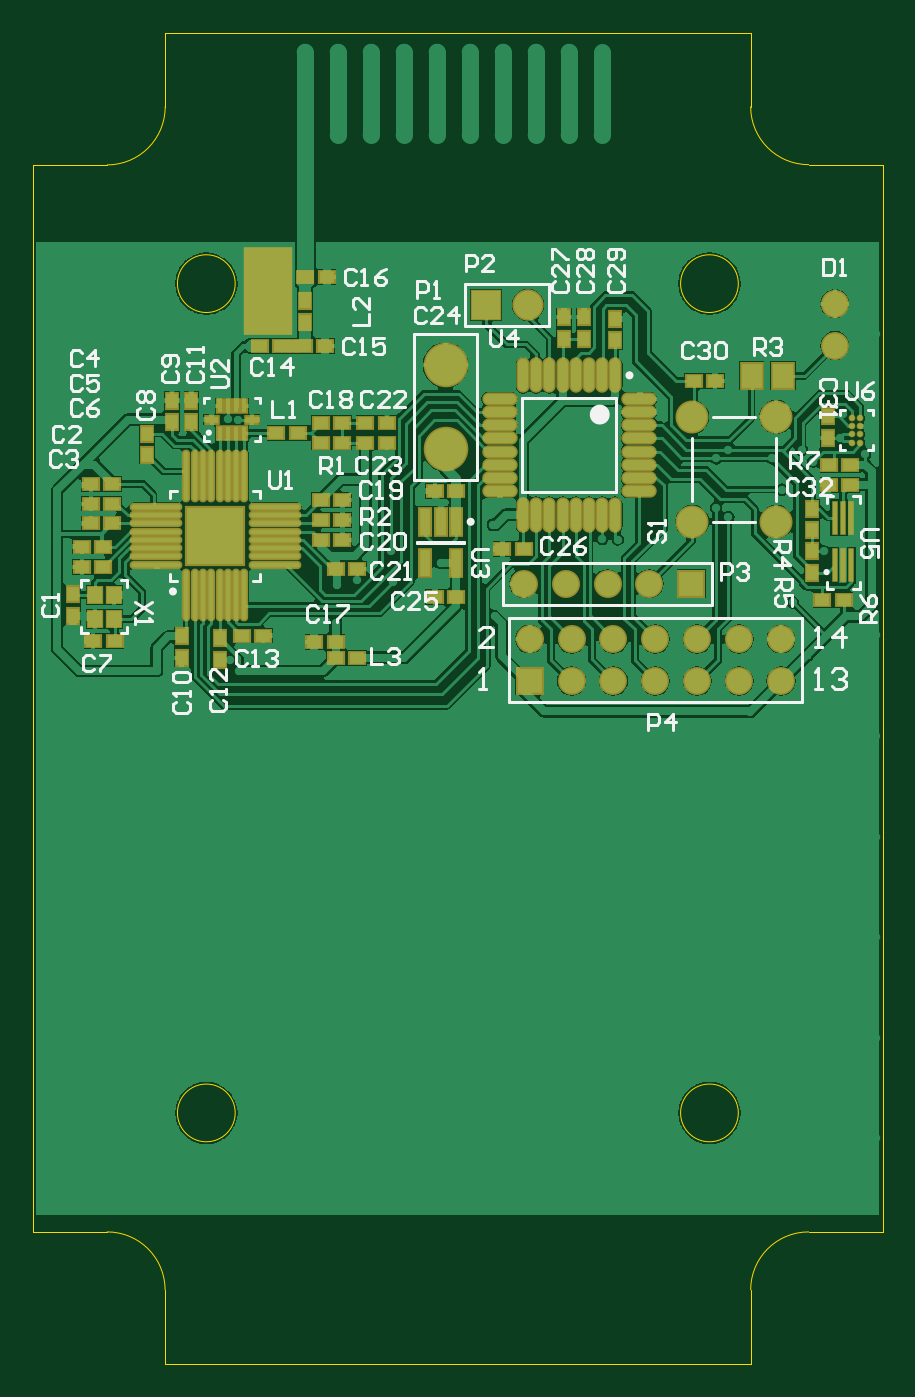
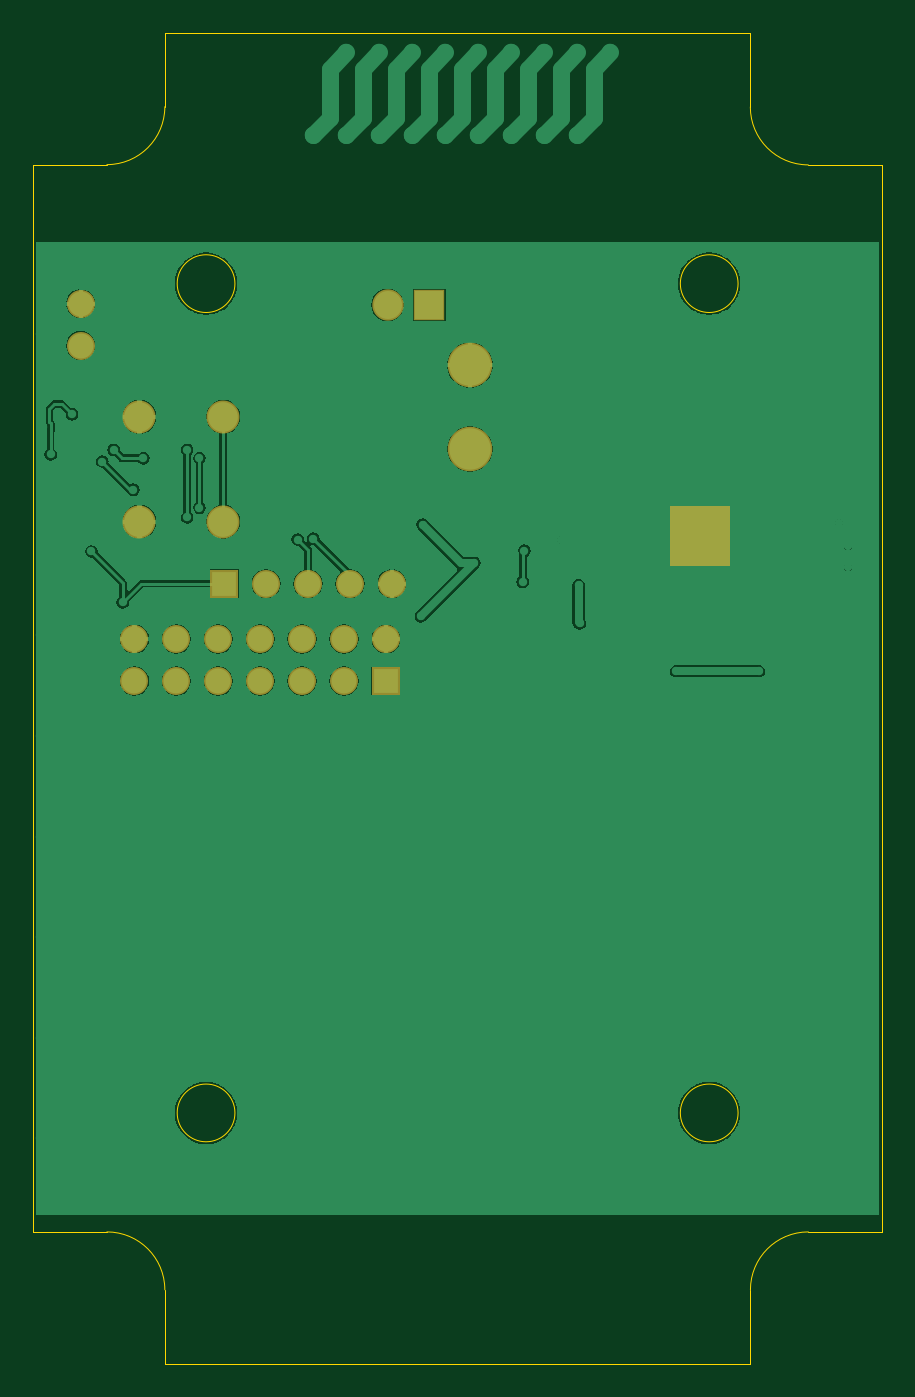
Circuit board: 7 layer files. Board 51.5 x 80.7 mm.
- bottom_copper: PCB1.GBL (37271 bytes)
- bottom_silk: PCB1.GBO (1251 bytes)
- bottom_mask: PCB1.GBS (1904 bytes)
- outline: PCB1.GM1 (1969 bytes)
- top_copper: PCB1.GTL (68455 bytes)
- top_silk: PCB1.GTO (17326 bytes)
- top_mask: PCB1.GTS (5129 bytes)

=== bottom_copper: PCB1.GBL (37271 bytes, source omitted) ===
=== bottom_silk: PCB1.GBO ===
%FSLAX24Y24*%
%MOIN*%
G70*
G01*
G75*
G04 Layer_Color=32896*
%ADD10R,0.0354X0.0276*%
%ADD11R,0.0512X0.0591*%
%ADD12R,0.0276X0.0354*%
%ADD13R,0.0256X0.0630*%
%ADD14O,0.0118X0.1181*%
%ADD15O,0.1181X0.0118*%
%ADD16R,0.1358X0.1358*%
%ADD17O,0.0768X0.0236*%
%ADD18O,0.0236X0.0768*%
%ADD19R,0.0118X0.0315*%
%ADD20R,0.0315X0.0157*%
%ADD21R,0.0118X0.0787*%
%ADD22C,0.0120*%
%ADD23R,0.0335X0.0374*%
%ADD24C,0.0080*%
%ADD25C,0.0197*%
%ADD26C,0.0118*%
%ADD27C,0.0276*%
%ADD28C,0.0200*%
%ADD29C,0.0150*%
%ADD30C,0.0100*%
%ADD31C,0.0250*%
%ADD32C,0.0394*%
%ADD33C,0.0236*%
%ADD34C,0.0984*%
%ADD35C,0.0591*%
%ADD36R,0.0591X0.0591*%
%ADD37C,0.0709*%
%ADD38R,0.0669X0.0669*%
%ADD39C,0.0669*%
%ADD40C,0.0200*%
%ADD41C,0.0394*%
%ADD42C,0.0240*%
%ADD43C,0.0098*%
%ADD44C,0.0079*%
%ADD45C,0.0039*%
%ADD46C,0.0063*%
%ADD47R,0.0285X0.0354*%
%ADD48R,0.1181X0.2116*%
%ADD49R,0.0433X0.0354*%
%ADD50R,0.0591X0.0669*%
%ADD51R,0.0354X0.0433*%
%ADD52R,0.0335X0.0709*%
%ADD53O,0.0197X0.1260*%
%ADD54O,0.1260X0.0197*%
%ADD55R,0.1437X0.1437*%
%ADD56O,0.0846X0.0315*%
%ADD57O,0.0315X0.0846*%
%ADD58R,0.0197X0.0394*%
%ADD59R,0.0394X0.0236*%
%ADD60R,0.0157X0.0827*%
%ADD61C,0.0159*%
%ADD62R,0.0413X0.0453*%
%ADD63C,0.1063*%
%ADD64C,0.0787*%
%ADD65R,0.0748X0.0748*%
%ADD66C,0.0748*%
M02*

=== bottom_mask: PCB1.GBS ===
%FSLAX24Y24*%
%MOIN*%
G70*
G01*
G75*
G04 Layer_Color=16711935*
%ADD10R,0.0354X0.0276*%
%ADD11R,0.0512X0.0591*%
%ADD12R,0.0276X0.0354*%
%ADD13R,0.0256X0.0630*%
%ADD14O,0.0118X0.1181*%
%ADD15O,0.1181X0.0118*%
%ADD16R,0.1358X0.1358*%
%ADD17O,0.0768X0.0236*%
%ADD18O,0.0236X0.0768*%
%ADD19R,0.0118X0.0315*%
%ADD20R,0.0315X0.0157*%
%ADD21R,0.0118X0.0787*%
%ADD22C,0.0120*%
%ADD23R,0.0335X0.0374*%
%ADD24C,0.0080*%
%ADD25C,0.0197*%
%ADD26C,0.0118*%
%ADD27C,0.0276*%
%ADD28C,0.0200*%
%ADD29C,0.0150*%
%ADD30C,0.0100*%
%ADD31C,0.0250*%
%ADD32C,0.0394*%
%ADD33C,0.0236*%
%ADD34C,0.0984*%
%ADD35C,0.0591*%
%ADD36R,0.0591X0.0591*%
%ADD37C,0.0709*%
%ADD38R,0.0669X0.0669*%
%ADD39C,0.0669*%
%ADD40C,0.0200*%
%ADD41C,0.0394*%
%ADD42C,0.0240*%
%ADD43C,0.0098*%
%ADD44C,0.0079*%
%ADD45C,0.0039*%
%ADD46C,0.0063*%
%ADD47R,0.0285X0.0354*%
%ADD48R,0.1181X0.2116*%
%ADD49R,0.0433X0.0354*%
%ADD50R,0.0591X0.0669*%
%ADD51R,0.0354X0.0433*%
%ADD52R,0.0335X0.0709*%
%ADD53O,0.0197X0.1260*%
%ADD54O,0.1260X0.0197*%
%ADD55R,0.1437X0.1437*%
%ADD56O,0.0846X0.0315*%
%ADD57O,0.0315X0.0846*%
%ADD58R,0.0197X0.0394*%
%ADD59R,0.0394X0.0236*%
%ADD60R,0.0157X0.0827*%
%ADD61C,0.0159*%
%ADD62R,0.0413X0.0453*%
%ADD63C,0.1063*%
%ADD64C,0.0787*%
%ADD65R,0.0748X0.0748*%
%ADD66C,0.0748*%
G36*
X5069Y19045D02*
X3632D01*
Y20482D01*
X5069D01*
Y19045D01*
D02*
G37*
D38*
X11850Y16299D02*
D03*
X15709Y18622D02*
D03*
D39*
X19134Y24303D02*
D03*
Y25303D02*
D03*
X17850Y17299D02*
D03*
Y16299D02*
D03*
X16850Y17299D02*
D03*
Y16299D02*
D03*
X15850Y17299D02*
D03*
Y16299D02*
D03*
X14850Y17299D02*
D03*
Y16299D02*
D03*
X13850Y17299D02*
D03*
Y16299D02*
D03*
X12850Y17299D02*
D03*
Y16299D02*
D03*
X11850Y17299D02*
D03*
X14709Y18622D02*
D03*
X13709D02*
D03*
X12709D02*
D03*
X11709D02*
D03*
D63*
X9843Y23835D02*
D03*
Y21835D02*
D03*
D64*
X15732Y20102D02*
D03*
Y22602D02*
D03*
X17732D02*
D03*
Y20102D02*
D03*
D65*
X10811Y25276D02*
D03*
D66*
X11811D02*
D03*
M02*

=== outline: PCB1.GM1 ===
%FSLAX24Y24*%
%MOIN*%
G70*
G01*
G75*
G04 Layer_Color=16711935*
%ADD10R,0.0354X0.0276*%
%ADD11R,0.0512X0.0591*%
%ADD12R,0.0276X0.0354*%
%ADD13R,0.0256X0.0630*%
%ADD14O,0.0118X0.1181*%
%ADD15O,0.1181X0.0118*%
%ADD16R,0.1358X0.1358*%
%ADD17O,0.0768X0.0236*%
%ADD18O,0.0236X0.0768*%
%ADD19R,0.0118X0.0315*%
%ADD20R,0.0315X0.0157*%
%ADD21R,0.0118X0.0787*%
%ADD22C,0.0120*%
%ADD23R,0.0335X0.0374*%
%ADD24C,0.0080*%
%ADD25C,0.0197*%
%ADD26C,0.0118*%
%ADD27C,0.0276*%
%ADD28C,0.0200*%
%ADD29C,0.0150*%
%ADD30C,0.0100*%
%ADD31C,0.0250*%
%ADD32C,0.0394*%
%ADD33C,0.0236*%
%ADD34C,0.0984*%
%ADD35C,0.0591*%
%ADD36R,0.0591X0.0591*%
%ADD37C,0.0709*%
%ADD38R,0.0669X0.0669*%
%ADD39C,0.0669*%
%ADD40C,0.0200*%
%ADD41C,0.0394*%
%ADD42C,0.0240*%
%ADD43C,0.0098*%
%ADD44C,0.0079*%
%ADD45C,0.0039*%
%ADD46C,0.0063*%
%ADD47R,0.0285X0.0354*%
%ADD48R,0.1181X0.2116*%
%ADD49R,0.0433X0.0354*%
%ADD50R,0.0591X0.0669*%
%ADD51R,0.0354X0.0433*%
%ADD52R,0.0335X0.0709*%
%ADD53O,0.0197X0.1260*%
%ADD54O,0.1260X0.0197*%
%ADD55R,0.1437X0.1437*%
%ADD56O,0.0846X0.0315*%
%ADD57O,0.0315X0.0846*%
%ADD58R,0.0197X0.0394*%
%ADD59R,0.0394X0.0236*%
%ADD60R,0.0157X0.0827*%
%ADD61C,0.0159*%
%ADD62R,0.0413X0.0453*%
%ADD63C,0.1063*%
%ADD64C,0.0787*%
%ADD65R,0.0748X0.0748*%
%ADD66C,0.0748*%
%ADD67C,0.0004*%
D67*
X3150Y1768D02*
G03*
X1768Y3150I-1382J0D01*
G01*
X18508D02*
G03*
X17126Y1768I0J-1382D01*
G01*
Y30004D02*
G03*
X18508Y28622I1382J0D01*
G01*
X1770Y28616D02*
G03*
X3152Y29998I0J1382D01*
G01*
X4823Y5990D02*
G03*
X4823Y5990I-689J0D01*
G01*
X16831D02*
G03*
X16831Y5990I-689J0D01*
G01*
Y25782D02*
G03*
X16831Y25782I-689J0D01*
G01*
X4823D02*
G03*
X4823Y25782I-689J0D01*
G01*
X20276Y28620D02*
Y28622D01*
X18508Y28620D02*
X20276D01*
X3152Y29998D02*
Y31772D01*
X3150D02*
X3152D01*
X0Y28616D02*
X1770D01*
X0Y3150D02*
Y28616D01*
Y3150D02*
X1768D01*
X3150Y0D02*
X17126D01*
Y1768D01*
X20276Y3150D02*
Y28622D01*
X3150Y0D02*
Y1770D01*
X18506Y3150D02*
X20276D01*
X17126Y30002D02*
Y31772D01*
X3150D02*
X17126D01*
M02*

=== top_copper: PCB1.GTL (68455 bytes, source omitted) ===
=== top_silk: PCB1.GTO (17326 bytes, source omitted) ===
=== top_mask: PCB1.GTS ===
%FSLAX24Y24*%
%MOIN*%
G70*
G01*
G75*
G04 Layer_Color=8388736*
%ADD10R,0.0354X0.0276*%
%ADD11R,0.0512X0.0591*%
%ADD12R,0.0276X0.0354*%
%ADD13R,0.0256X0.0630*%
%ADD14O,0.0118X0.1181*%
%ADD15O,0.1181X0.0118*%
%ADD16R,0.1358X0.1358*%
%ADD17O,0.0768X0.0236*%
%ADD18O,0.0236X0.0768*%
%ADD19R,0.0118X0.0315*%
%ADD20R,0.0315X0.0157*%
%ADD21R,0.0118X0.0787*%
%ADD22C,0.0120*%
%ADD23R,0.0335X0.0374*%
%ADD24C,0.0080*%
%ADD25C,0.0197*%
%ADD26C,0.0118*%
%ADD27C,0.0276*%
%ADD28C,0.0200*%
%ADD29C,0.0150*%
%ADD30C,0.0100*%
%ADD31C,0.0250*%
%ADD32C,0.0394*%
%ADD33C,0.0236*%
%ADD34C,0.0984*%
%ADD35C,0.0591*%
%ADD36R,0.0591X0.0591*%
%ADD37C,0.0709*%
%ADD38R,0.0669X0.0669*%
%ADD39C,0.0669*%
%ADD40C,0.0200*%
%ADD41C,0.0394*%
%ADD42C,0.0240*%
%ADD43C,0.0098*%
%ADD44C,0.0079*%
%ADD45C,0.0039*%
%ADD46C,0.0063*%
%ADD47R,0.0285X0.0354*%
%ADD48R,0.1181X0.2116*%
%ADD49R,0.0433X0.0354*%
%ADD50R,0.0591X0.0669*%
%ADD51R,0.0354X0.0433*%
%ADD52R,0.0335X0.0709*%
%ADD53O,0.0197X0.1260*%
%ADD54O,0.1260X0.0197*%
%ADD55R,0.1437X0.1437*%
%ADD56O,0.0846X0.0315*%
%ADD57O,0.0315X0.0846*%
%ADD58R,0.0197X0.0394*%
%ADD59R,0.0394X0.0236*%
%ADD60R,0.0157X0.0827*%
%ADD61C,0.0159*%
%ADD62R,0.0413X0.0453*%
%ADD63C,0.1063*%
%ADD64C,0.0787*%
%ADD65R,0.0748X0.0748*%
%ADD66C,0.0748*%
D38*
X11850Y16299D02*
D03*
X15709Y18622D02*
D03*
D39*
X19134Y24303D02*
D03*
Y25303D02*
D03*
X17850Y17299D02*
D03*
Y16299D02*
D03*
X16850Y17299D02*
D03*
Y16299D02*
D03*
X15850Y17299D02*
D03*
Y16299D02*
D03*
X14850Y17299D02*
D03*
Y16299D02*
D03*
X13850Y17299D02*
D03*
Y16299D02*
D03*
X12850Y17299D02*
D03*
Y16299D02*
D03*
X11850Y17299D02*
D03*
X14709Y18622D02*
D03*
X13709D02*
D03*
X12709D02*
D03*
X11709D02*
D03*
D47*
X6206Y24291D02*
D03*
D48*
X5610Y25615D02*
D03*
D49*
X6713Y17234D02*
D03*
X7224D02*
D03*
X5925Y24291D02*
D03*
X5413D02*
D03*
X10098Y18307D02*
D03*
X9587D02*
D03*
X19508Y20984D02*
D03*
X18996D02*
D03*
Y21457D02*
D03*
X19508D02*
D03*
X18839Y18228D02*
D03*
X19350D02*
D03*
X11713Y19449D02*
D03*
X11201D02*
D03*
X7008Y25945D02*
D03*
X6496D02*
D03*
X6969Y24291D02*
D03*
X6457D02*
D03*
X7736Y16850D02*
D03*
X7224D02*
D03*
X7736Y18976D02*
D03*
X7224D02*
D03*
X4980Y17382D02*
D03*
X5492D02*
D03*
X1890Y20531D02*
D03*
X1378D02*
D03*
X7382Y19665D02*
D03*
X6870D02*
D03*
X1673Y19016D02*
D03*
X1161D02*
D03*
X7382Y20610D02*
D03*
X6870D02*
D03*
X1161Y19508D02*
D03*
X1673D02*
D03*
X1378Y20059D02*
D03*
X1890D02*
D03*
X1378Y21004D02*
D03*
X1890D02*
D03*
X6870Y22461D02*
D03*
X7382D02*
D03*
X7933D02*
D03*
X8445D02*
D03*
X7933Y21988D02*
D03*
X8445D02*
D03*
X1949Y17244D02*
D03*
X1437D02*
D03*
X5807Y22224D02*
D03*
X6319D02*
D03*
X6870Y20138D02*
D03*
X7382D02*
D03*
X7382Y21988D02*
D03*
X6870D02*
D03*
X15768Y23465D02*
D03*
X16280D02*
D03*
X9587Y20827D02*
D03*
X10098D02*
D03*
D50*
X17894Y23583D02*
D03*
X17146D02*
D03*
D51*
X18976Y22618D02*
D03*
Y22106D02*
D03*
X18583Y20413D02*
D03*
Y19902D02*
D03*
X18583Y18878D02*
D03*
Y19390D02*
D03*
X13898Y24429D02*
D03*
Y24941D02*
D03*
X13150Y24469D02*
D03*
Y24980D02*
D03*
X12677Y24469D02*
D03*
Y24980D02*
D03*
X6496Y24862D02*
D03*
Y25374D02*
D03*
X4449Y16811D02*
D03*
Y17323D02*
D03*
X3780Y22480D02*
D03*
Y22992D02*
D03*
X3543Y16850D02*
D03*
Y17362D02*
D03*
X2717Y21693D02*
D03*
Y22205D02*
D03*
X3307Y22992D02*
D03*
Y22480D02*
D03*
X945Y18366D02*
D03*
Y17854D02*
D03*
D52*
X10098Y20098D02*
D03*
X9724D02*
D03*
X9350D02*
D03*
Y19114D02*
D03*
X10098D02*
D03*
D53*
X3661Y18346D02*
D03*
X3858D02*
D03*
X4055D02*
D03*
X4252D02*
D03*
X4449D02*
D03*
X4646D02*
D03*
X4843D02*
D03*
X5039D02*
D03*
Y21181D02*
D03*
X4843D02*
D03*
X4646D02*
D03*
X4449D02*
D03*
X4252D02*
D03*
X4055D02*
D03*
X3858D02*
D03*
X3661D02*
D03*
D54*
X5768Y19075D02*
D03*
Y19272D02*
D03*
Y19468D02*
D03*
Y19665D02*
D03*
Y19862D02*
D03*
Y20059D02*
D03*
Y20256D02*
D03*
Y20453D02*
D03*
X2933D02*
D03*
Y20256D02*
D03*
Y20059D02*
D03*
Y19862D02*
D03*
Y19665D02*
D03*
Y19468D02*
D03*
Y19272D02*
D03*
Y19075D02*
D03*
D55*
X4350Y19764D02*
D03*
D56*
X11132Y20827D02*
D03*
Y21772D02*
D03*
Y21142D02*
D03*
Y21457D02*
D03*
Y22717D02*
D03*
Y22087D02*
D03*
Y22402D02*
D03*
Y23031D02*
D03*
X14459Y21457D02*
D03*
Y20827D02*
D03*
Y21142D02*
D03*
Y21772D02*
D03*
Y22717D02*
D03*
Y22087D02*
D03*
Y22402D02*
D03*
Y23031D02*
D03*
D57*
X12008Y20266D02*
D03*
X11693D02*
D03*
X12638D02*
D03*
X12323D02*
D03*
X11693Y23593D02*
D03*
X12323D02*
D03*
X12008D02*
D03*
X12953Y20266D02*
D03*
X13583D02*
D03*
X13268D02*
D03*
X13898D02*
D03*
X12638Y23593D02*
D03*
X12953D02*
D03*
X13583D02*
D03*
X13268D02*
D03*
X13898D02*
D03*
D58*
X4449Y22224D02*
D03*
X4646D02*
D03*
X4843D02*
D03*
X5039D02*
D03*
Y22854D02*
D03*
X4843D02*
D03*
X4646D02*
D03*
X4449D02*
D03*
D59*
X5217Y22539D02*
D03*
X4272D02*
D03*
D60*
X19134Y19055D02*
D03*
X19331D02*
D03*
X19528D02*
D03*
Y20197D02*
D03*
X19331D02*
D03*
X19134D02*
D03*
D61*
X19547Y22579D02*
D03*
X19744D02*
D03*
X19547Y22382D02*
D03*
X19744D02*
D03*
X19547Y22185D02*
D03*
X19744D02*
D03*
X19547Y21988D02*
D03*
X19744D02*
D03*
D62*
X1929Y18346D02*
D03*
Y17776D02*
D03*
X1476D02*
D03*
Y18346D02*
D03*
D63*
X9843Y23835D02*
D03*
Y21835D02*
D03*
D64*
X15732Y20102D02*
D03*
Y22602D02*
D03*
X17732D02*
D03*
Y20102D02*
D03*
D65*
X10811Y25276D02*
D03*
D66*
X11811D02*
D03*
M02*

